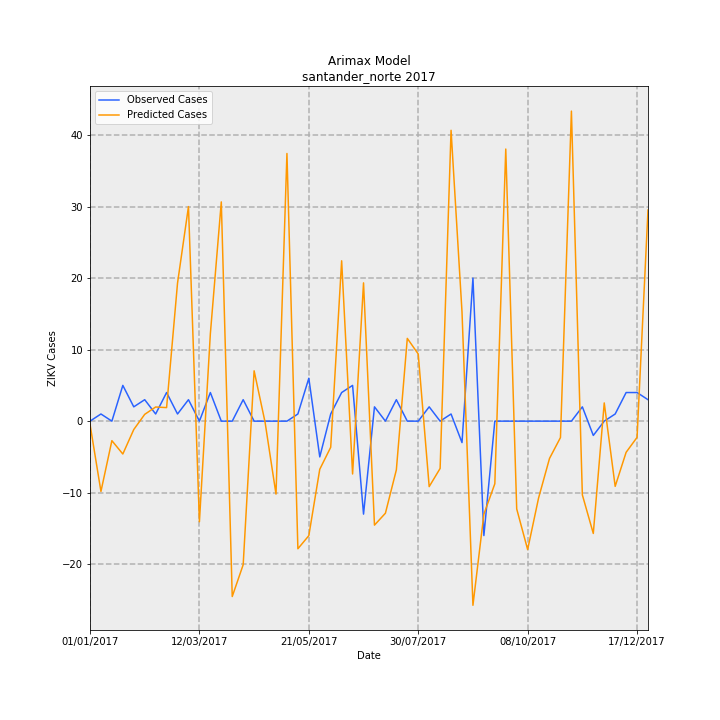

Data behind this chart, as committed beside it:
Date, predictions_incidence, observed_incidence, Predicted Cases, Observed Cases, error
01/01/2017, -0.0312, 0.0, -0.423, 0.0, 0.423
08/01/2017, -0.7252, 0.07376, -9.831, 1, 10.83
15/01/2017, -0.2013, 0.0, -2.729, 0.0, 2.729
22/01/2017, -0.3389, 0.3688, -4.595, 5.0, 9.595
29/01/2017, -0.0866, 0.1475, -1.174, 2, 3.174
05/02/2017, 0.07011, 0.2213, 0.9505, 3, 2.049
12/02/2017, 0.1458, 0.07376, 1.977, 1, -0.9772
19/02/2017, 0.1398, 0.295, 1.895, 4, 2.105
26/02/2017, 1.424, 0.07376, 19.3, 1, -18.3
05/03/2017, 2.213, 0.2213, 30.01, 3, -27.01
12/03/2017, -1.038, 0.0, -14.07, 0.0, 14.07
19/03/2017, 0.9013, 0.295, 12.22, 4, -8.219
26/03/2017, 2.261, 0.0, 30.66, 0.0, -30.66
02/04/2017, -1.809, 0.0, -24.52, 0.0, 24.52
09/04/2017, -1.481, 0.2213, -20.08, 3, 23.08
16/04/2017, 0.5191, 0.0, 7.038, 0.0, -7.038
23/04/2017, -0.01022, 0.0, -0.1386, 0.0, 0.1386
30/04/2017, -0.7525, 0.0, -10.2, 0.0, 10.2
07/05/2017, 2.761, 0.0, 37.43, 0.0, -37.43
14/05/2017, -1.316, 0.07376, -17.84, 1, 18.84
21/05/2017, -1.181, 0.4426, -16.01, 6, 22.01
28/05/2017, -0.4962, -0.3688, -6.727, -5.0, 1.727
04/06/2017, -0.2694, 0.07376, -3.653, 1, 4.653
11/06/2017, 1.654, 0.295, 22.42, 4, -18.42
18/06/2017, -0.5448, 0.3688, -7.386, 5.0, 12.39
25/06/2017, 1.426, -0.9589, 19.34, -13, -32.34
02/07/2017, -1.072, 0.1475, -14.54, 2, 16.54
09/07/2017, -0.9496, 0.0, -12.87, 0.0, 12.87
16/07/2017, -0.5025, 0.2213, -6.813, 3, 9.813
23/07/2017, 0.8536, 0.0, 11.57, 0.0, -11.57
30/07/2017, 0.6924, 0.0, 9.387, 0.0, -9.387
06/08/2017, -0.6753, 0.1475, -9.155, 2, 11.16
13/08/2017, -0.4878, 0.0, -6.613, 0.0, 6.613
20/08/2017, 3, 0.07376, 40.67, 1, -39.67
27/08/2017, 1.127, -0.2213, 15.28, -3, -18.28
03/09/2017, -1.899, 1.475, -25.75, 20.0, 45.75
10/09/2017, -0.9598, -1.18, -13.01, -16, -2.988
17/09/2017, -0.6457, 0.0, -8.754, 0.0, 8.754
24/09/2017, 2.806, 0.0, 38.05, 0.0, -38.05
01/10/2017, -0.9051, 0.0, -12.27, 0.0, 12.27
08/10/2017, -1.325, 0.0, -17.96, 0.0, 17.96
15/10/2017, -0.792, 0.0, -10.74, 0.0, 10.74
22/10/2017, -0.384, 0.0, -5.206, 0.0, 5.206
29/10/2017, -0.1691, 0.0, -2.293, 0.0, 2.293
05/11/2017, 3.198, 0.0, 43.35, 0.0, -43.35
12/11/2017, -0.7605, 0.1475, -10.31, 2, 12.31
19/11/2017, -1.158, -0.1475, -15.7, -2, 13.7
26/11/2017, 0.188, 0.0, 2.549, 0.0, -2.549
03/12/2017, -0.6725, 0.07376, -9.118, 1, 10.12
10/12/2017, -0.3214, 0.295, -4.358, 4, 8.358
17/12/2017, -0.1672, 0.295, -2.266, 4, 6.266
24/12/2017, 2.177, 0.2213, 29.52, 3, -26.52
